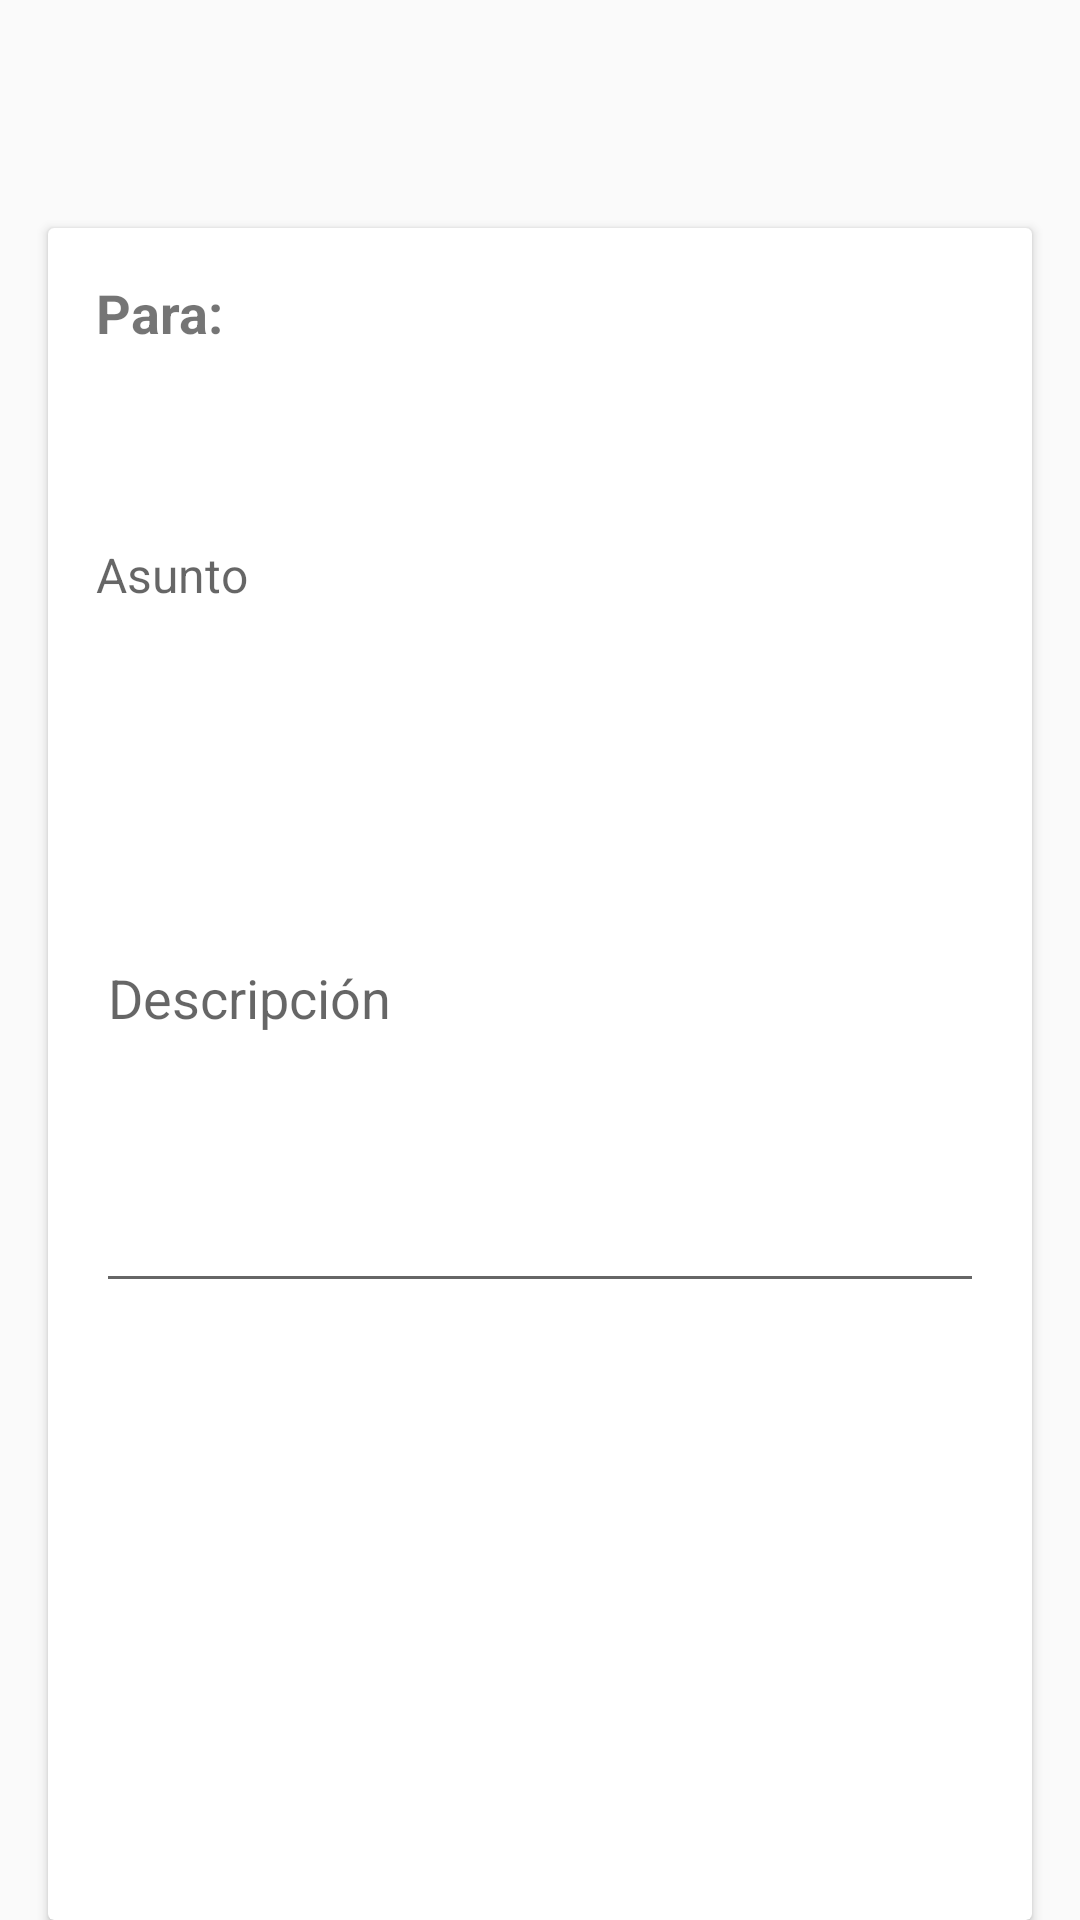

Here is an Android app screen rendered from its layout file. Give the layout XML and the strings, colors and styles it references.
<!-- AndroidManifest.xml: application theme AppTheme.NoActionBar -->
<!-- res/layout/activity_respuesta.xml -->
<?xml version="1.0" encoding="utf-8"?>
<LinearLayout xmlns:android="http://schemas.android.com/apk/res/android"
    xmlns:app="http://schemas.android.com/apk/res-auto"
    xmlns:tools="http://schemas.android.com/tools"
    android:id="@+id/main"
    android:orientation="vertical"
    android:layout_width="match_parent"
    android:layout_height="match_parent"
    tools:context=".activities.respuesta">

    <androidx.appcompat.widget.Toolbar
        android:id="@+id/toolbar_sign_in_activity"
        android:layout_width="match_parent"
        android:layout_height="?attr/actionBarSize">

        <Button
            android:id="@+id/btn_salir"
            android:layout_width="40dp"
            android:layout_height="40dp"
            android:layout_gravity="left"
            android:background="@drawable/equis_icon"/>
    </androidx.appcompat.widget.Toolbar>

    <androidx.cardview.widget.CardView
        android:id="@+id/card_view"
        android:layout_width="match_parent"
        android:layout_height="wrap_content"
        android:layout_marginStart="16dp"
        android:layout_marginTop="20dp"
        android:layout_marginEnd="16dp"
        android:elevation="4dp">

        <LinearLayout
            android:layout_width="match_parent"
            android:layout_height="wrap_content"
            android:orientation="vertical"
            android:padding="16dp">

            <TextView
                android:id="@+id/tv_userR"
                android:layout_width="match_parent"
                android:layout_height="wrap_content"
                android:text="Para:"
                android:textSize="18sp"
                android:textStyle="bold" />
            <TextView
                android:id="@+id/tv_destinoR"
                android:layout_width="match_parent"
                android:layout_height="wrap_content"
                android:text=""
                android:textSize="18sp"/>

            <com.google.android.material.textfield.TextInputLayout
                android:layout_width="match_parent"
                android:layout_height="wrap_content">
                <androidx.appcompat.widget.AppCompatTextView
                    android:id="@+id/dt_asuntoR"
                    android:layout_marginTop="40dp"
                    android:layout_width="match_parent"
                    android:layout_height="wrap_content"
                    android:hint="Asunto"
                    android:textSize="16sp"/>
            </com.google.android.material.textfield.TextInputLayout>

            <com.google.android.material.textfield.TextInputLayout
                android:layout_width="match_parent"
                android:layout_height="wrap_content"
                android:layout_marginTop="16dp">

                <androidx.appcompat.widget.AppCompatEditText
                    android:id="@+id/et_descripcionR1"
                    android:layout_width="match_parent"
                    android:layout_height="205dp"
                    android:hint="Descripción"
                    android:inputType="textAutoCorrect"
                    android:textSize="@dimen/et_text_size" />
            </com.google.android.material.textfield.TextInputLayout>

            <RelativeLayout
                android:layout_width="match_parent"
                android:layout_height="300dp"
                android:layout_marginTop="16dp"
                android:padding="16dp">

                <androidx.recyclerview.widget.RecyclerView
                    android:id="@+id/dt_recyclerViewR"
                    android:layout_width="match_parent"
                    android:layout_height="200dp"
                    android:layout_above="@+id/btn_respuesta" />

                <Button
                    android:id="@+id/btn_respuesta"
                    android:layout_width="match_parent"
                    android:layout_height="wrap_content"
                    android:layout_alignParentBottom="true"
                    android:text="Enviar Respuesata"
                    />

            </RelativeLayout>

        </LinearLayout>
    </androidx.cardview.widget.CardView>


</LinearLayout>
<!-- resources referenced by this layout -->
<resources>
  <style name="AppTheme.NoActionBar">
              <item name="windowActionBar">false</item>
              <item name="windowNoTitle">true</item>
          </style>
</resources>
